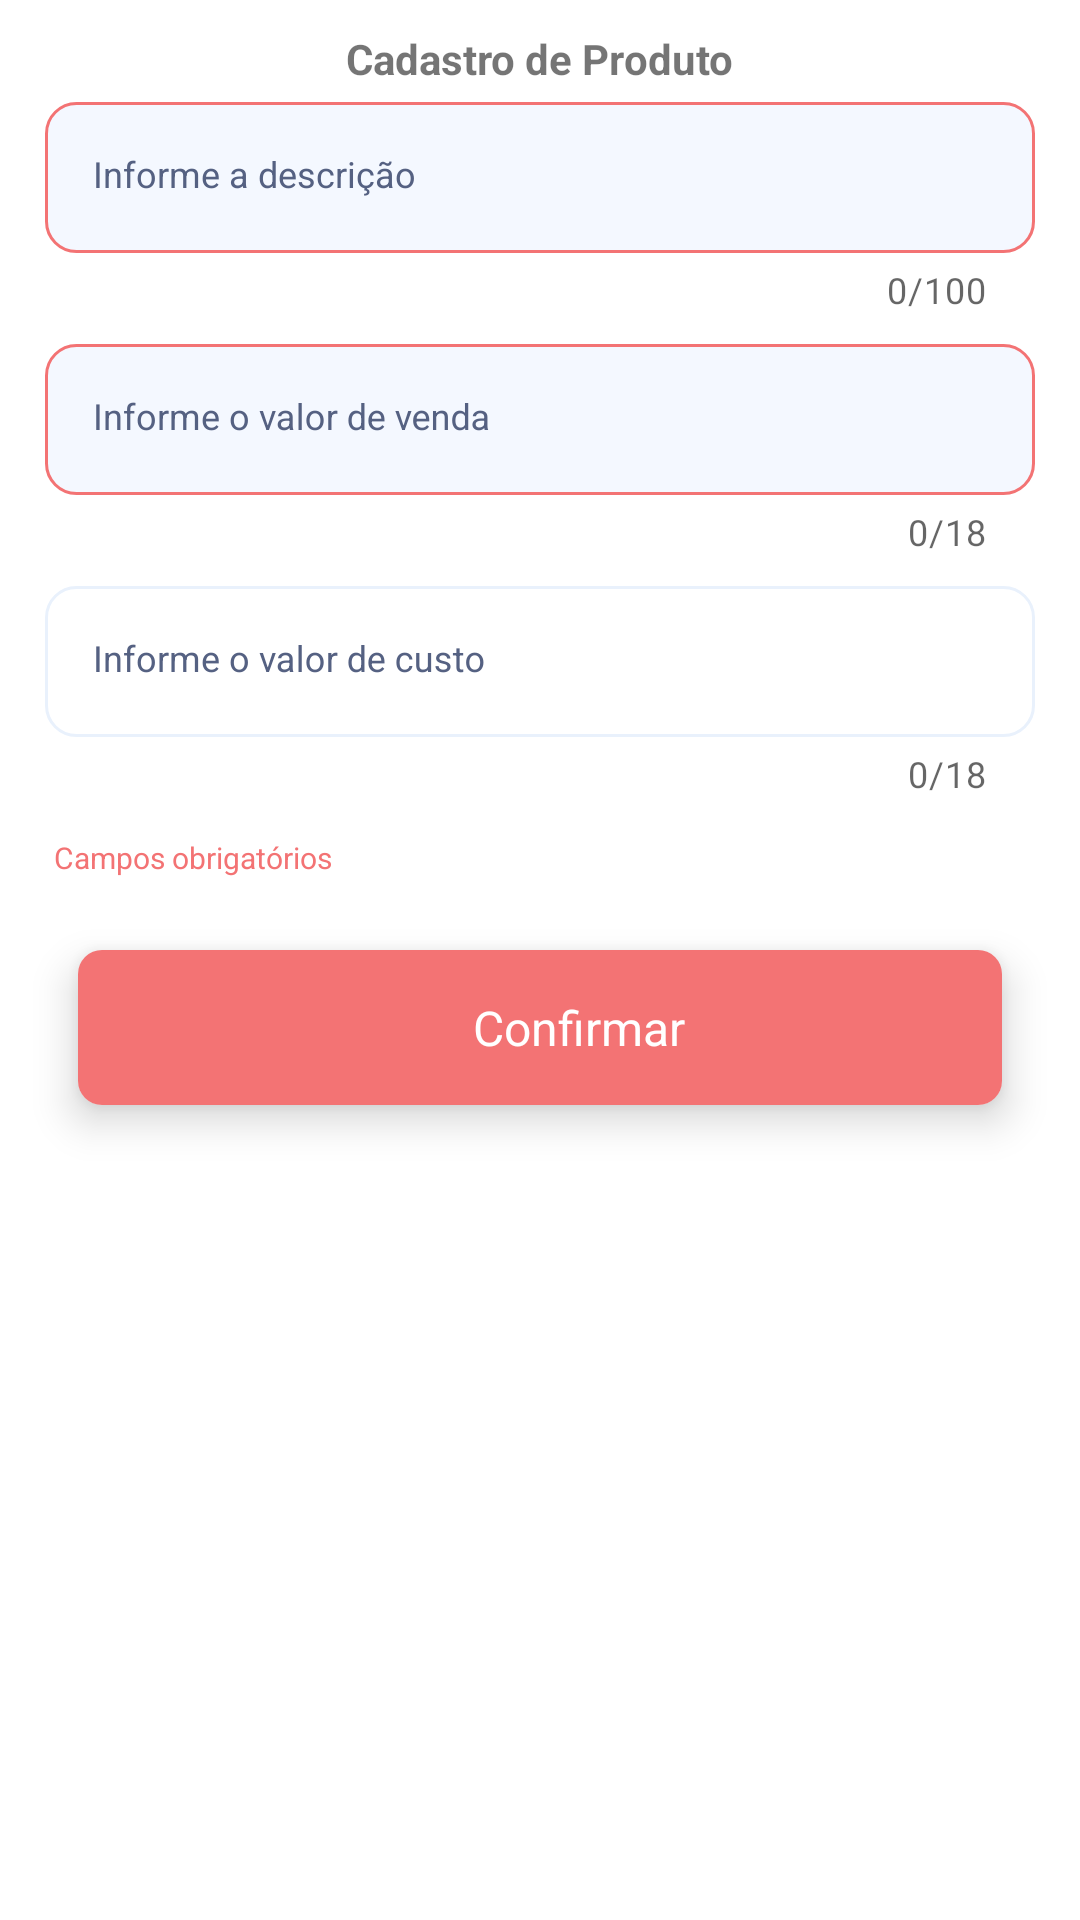

This screen was rendered from an Android layout file. Write that file and the resources it references.
<!-- AndroidManifest.xml: application theme Theme.VendasNowPremium -->
<!-- res/layout/fragment_new_product.xml -->
<?xml version="1.0" encoding="utf-8"?>
<layout
    xmlns:android="http://schemas.android.com/apk/res/android"
    xmlns:app="http://schemas.android.com/apk/res-auto">

    <LinearLayout
        android:layout_width="match_parent"
        android:layout_height="match_parent"
        android:orientation="vertical"
        android:padding="10dp">

        <TextView
            android:layout_width="wrap_content"
            android:layout_height="wrap_content"
            style="@style/TextStyleTitleActivity"
            android:text="@string/label_new_product"
            android:layout_gravity="center" />

        <com.google.android.material.textfield.TextInputLayout
            android:id="@+id/inputLayout"
            android:layout_width="match_parent"
            android:layout_height="wrap_content"
            android:layout_margin="5dp"
            android:textColorHint="@color/black"
            app:boxStrokeWidth="0dp"
            app:boxStrokeWidthFocused="0dp"
            app:counterEnabled="true"
            app:counterMaxLength="100">

        <EditText
            android:id="@+id/editTextDescription"
            android:hint="@string/hint_new_description"
            android:inputType="textPersonName"
            style="@style/SearchViewStyle"
            android:background="@drawable/custom_background_field_required"
            android:layout_width="match_parent"
            android:layout_height="wrap_content"
            android:maxLength="100"/>

        </com.google.android.material.textfield.TextInputLayout>

        <com.google.android.material.textfield.TextInputLayout
            android:layout_width="match_parent"
            android:layout_height="wrap_content"
            android:layout_margin="5dp"
            android:textColorHint="@color/black"
            app:boxStrokeWidth="0dp"
            app:boxStrokeWidthFocused="0dp"
            app:counterEnabled="true"
            app:counterMaxLength="18">

        <EditText
            android:id="@+id/editTextValue"
            android:hint="@string/hint_new_value"
            android:inputType="number"
            android:maxLength="18"
            style="@style/SearchViewStyle"
            android:background="@drawable/custom_background_field_required"
            android:layout_width="match_parent"
            android:layout_height="wrap_content" />

        </com.google.android.material.textfield.TextInputLayout>

        <com.google.android.material.textfield.TextInputLayout
            android:layout_width="match_parent"
            android:layout_height="wrap_content"
            android:layout_margin="5dp"
            android:textColorHint="@color/black"
            app:boxStrokeWidth="0dp"
            app:boxStrokeWidthFocused="0dp"
            app:counterEnabled="true"
            app:counterMaxLength="18">

            <EditText
                android:id="@+id/editTextCostValue"
                android:hint="@string/hint_new_value_cost"
                android:inputType="number"
                android:maxLength="18"
                style="@style/SearchViewStyle"
                android:background="@drawable/custom_background_search_view"
                android:layout_width="match_parent"
                android:layout_height="wrap_content" />

        </com.google.android.material.textfield.TextInputLayout>

    <LinearLayout
        android:layout_width="match_parent"
        android:layout_height="wrap_content"
        android:orientation="vertical">

        <TextView
            android:layout_width="match_parent"
            android:layout_height="match_parent"
            android:text="@string/label_field_required"
            android:layout_margin="@dimen/margin_default"
            style="@style/StyleFieldRequired">

        </TextView>

    </LinearLayout>
        <androidx.cardview.widget.CardView
            android:id="@+id/cardViewConfirm"
            android:layout_width="match_parent"
            android:layout_height="wrap_content"
            android:layout_gravity="center"
            android:layout_margin="@dimen/fab_margin"
            android:clickable="true"
            android:focusable="true"
            app:cardCornerRadius="8dp"
            app:cardElevation="8dp">

            <LinearLayout
                android:background="@color/red"
                android:layout_width="match_parent"
                android:layout_height="match_parent"
                android:paddingTop="15dp"
                android:paddingBottom="15dp">

                <ImageView
                    android:id="@+id/imageViewLogin"
                    android:layout_width="20dp"
                    android:layout_height="20dp"
                    android:layout_gravity="start"
                    android:layout_marginStart="6dp"
                    android:src="@drawable/ic_baseline_save_24"
                    app:tint="@color/white" />

                <TextView
                    android:id="@+id/textViewLogin"
                    android:layout_width="match_parent"
                    android:layout_height="wrap_content"
                    android:layout_gravity="center"
                    android:text="@string/action_confirmar"
                    android:textAlignment="center"
                    android:textColor="@android:color/white"
                    android:textSize="16dp" />

                <androidx.constraintlayout.widget.ConstraintLayout
                    android:layout_width="match_parent"
                    android:layout_height="match_parent">

                    <ProgressBar
                        android:id="@+id/progressBar"
                        android:layout_width="24dp"
                        android:layout_height="24dp"
                        android:indeterminateTint="@color/white"
                        android:visibility="gone"
                        app:layout_constraintBottom_toBottomOf="parent"
                        app:layout_constraintEnd_toEndOf="parent"
                        app:layout_constraintStart_toStartOf="parent"
                        app:layout_constraintTop_toTopOf="parent" />
                </androidx.constraintlayout.widget.ConstraintLayout>

            </LinearLayout>

        </androidx.cardview.widget.CardView>

    </LinearLayout>

</layout>
<!-- resources referenced by this layout -->
<resources>
  <color name="black">#556182</color>
  <color name="red">#f37374</color>
  <color name="white">#FFFFFFFF</color>
  <dimen name="fab_margin">16dp</dimen>
  <dimen name="margin_default">8dp</dimen>
  <!-- drawable custom_background_field_required (drawable-v24) -->
  <?xml version="1.0" encoding="utf-8"?>
  <selector xmlns:android="http://schemas.android.com/apk/res/android">
      <item>
          <shape>
              <gradient
                  android:endColor ="#F4F8FF"
                  android:startColor="#F4F8FF"
                  android:angle="270" />
              <stroke
                  android:width="1dp"
                  android:color="@color/red" />
              <corners
                  android:radius="10dp" />
          </shape>
      </item>
  </selector>
  <!-- drawable custom_background_search_view (drawable-v24) -->
  <?xml version="1.0" encoding="utf-8"?>
  <selector xmlns:android="http://schemas.android.com/apk/res/android">
      <item>
          <shape>
              <gradient
                  android:endColor ="@color/white"
                  android:startColor="@color/white"
                  android:angle="270" />
              <stroke
                  android:width="1dp"
                  android:color="#e9f1fc" />
              <corners
                  android:radius="10dp" />
          </shape>
      </item>
  </selector>
  <string name="action_confirmar">Confirmar</string>
  <string name="hint_new_description">Informe a descrição</string>
  <string name="hint_new_value">Informe o valor de venda</string>
  <string name="hint_new_value_cost">Informe o valor de custo</string>
  <string name="label_field_required">Campos obrigatórios</string>
  <string name="label_new_product">Cadastro de Produto</string>
  <style name="SearchViewStyle" parent="Widget.AppCompat.Light.SearchView">
          <item name="android:textSize">12sp</item>
      </style>
  <style name="StyleFieldRequired" parent="android:Widget.TextView">
          <item name="android:textSize">10sp</item>
          <item name="android:textColor">@color/red</item>
      </style>
  <style name="TextStyleTitleActivity" parent="android:Widget.TextView">
          <item name="android:textSize">14sp</item>
          <item name="android:textStyle">bold</item>
      </style>
  <style name="Theme.VendasNowPremium" parent="Theme.MaterialComponents.DayNight.DarkActionBar">
          
          <item name="colorPrimary">@color/blue</item>
          <item name="colorPrimaryVariant">@color/blue_variant</item>
  
          <item name="colorOnPrimary">@color/gray_light</item>
          
          <item name="colorSecondary">@color/green</item>
          <item name="colorSecondaryVariant">@color/green_variant</item>
          <item name="colorOnSecondary">@color/gray_light</item>
  
          
  
          
          <item name="windowActionBar">false</item>
          <item name="windowNoTitle">true</item>
          <item name="android:windowBackground">@color/white</item>
          <item name="drawerArrowStyle">@style/DrawerArrowStyle</item>
          <item name="toolbarStyle">@style/CustomToolBarStyle</item>
      </style>
  <color name="blue">#3792e6</color>
  <color name="blue_variant">#0033FF</color>
  <color name="gray_light">#F0F0F0</color>
  <color name="green">#5ba525</color>
  <color name="green_variant">#72ce2e</color>
  <style name="DrawerArrowStyle" parent="Widget.AppCompat.DrawerArrowToggle">
          <item name="spinBars">true</item>
          <item name="color">@color/black</item>
      </style>
  <style name="CustomToolBarStyle" parent="@style/Widget.AppCompat.Toolbar">
          <item name="titleTextColor">@color/black</item>
          <item name="android:background">@color/white</item>
          <item name="borderWidth">0dp</item>
          <item name="spinBars">true</item>
      </style>
</resources>
